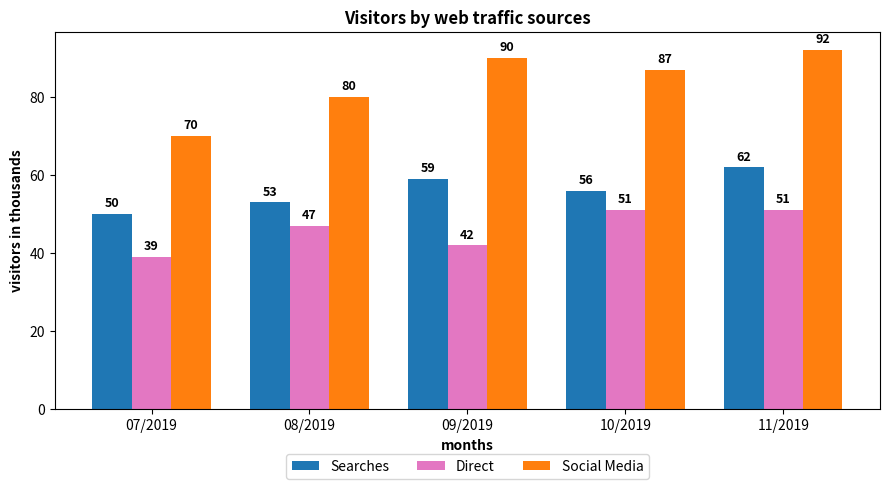

Write Python code to recreate this figure.
import pandas as pd
import matplotlib.pyplot as plt

# Data
data = {
    "month": ["07/2019", "08/2019", "09/2019", "10/2019", "11/2019"],
    "Searches": [50, 53, 59, 56, 62],
    "Direct":    [39, 47, 42, 51, 51],
    "Social Media": [70, 80, 90, 87, 92]
}
df = pd.DataFrame(data)

# Create figure
fig, ax = plt.subplots(figsize=(9,5))
x = range(len(df))
width = 0.25

# Colors
colors = {"Searches": "#1f77b4", "Direct": "#e377c2", "Social Media": "#ff7f0e"}

# Bars
bars1 = ax.bar([p - width for p in x], df["Searches"], width, label="Searches", color=colors["Searches"])
bars2 = ax.bar(x, df["Direct"], width, label="Direct", color=colors["Direct"])
bars3 = ax.bar([p + width for p in x], df["Social Media"], width, label="Social Media", color=colors["Social Media"])

# Add value labels above bars
def add_labels(bars):
    for bar in bars:
        height = bar.get_height()
        ax.text(bar.get_x() + bar.get_width()/2, height + 1, f"{height}",
                ha="center", va="bottom", fontsize=9, fontweight="bold")

add_labels(bars1)
add_labels(bars2)
add_labels(bars3)

# Axis labels and title
ax.set_xticks(x)
ax.set_xticklabels(df["month"])
ax.set_ylabel("visitors in thousands", fontweight="bold")
ax.set_xlabel("months", fontweight="bold")
ax.set_title("Visitors by web traffic sources", fontweight="bold")

# Legend at the bottom
ax.legend(loc="upper center", bbox_to_anchor=(0.5, -0.1), ncol=3)

plt.tight_layout()
plt.savefig("visitors_by_source.png", dpi=150, bbox_inches="tight")
plt.show()
